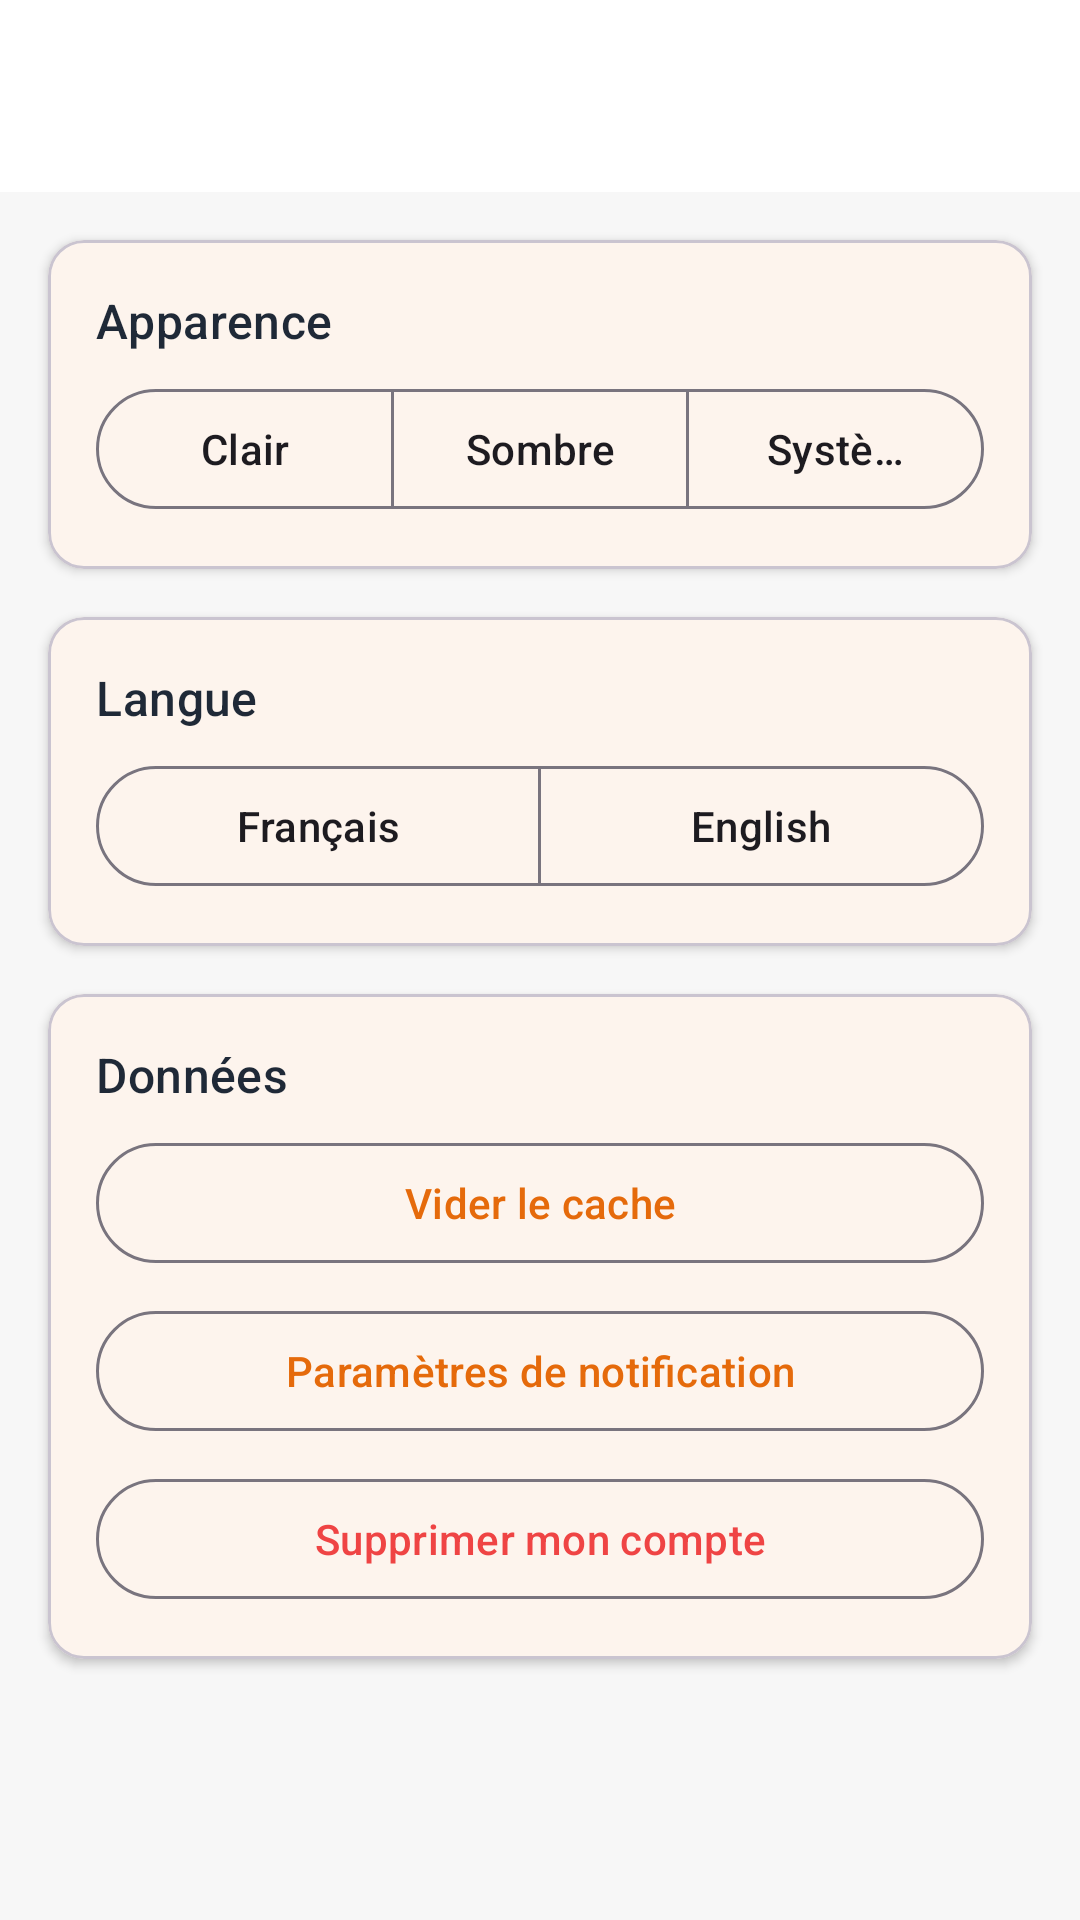

Reconstruct the res/layout file that produces this screen, plus the resources it refers to.
<!-- AndroidManifest.xml: application theme Theme.Traveling -->
<!-- res/layout/activity_settings.xml -->
<?xml version="1.0" encoding="utf-8"?>
<ScrollView xmlns:android="http://schemas.android.com/apk/res/android"
    xmlns:app="http://schemas.android.com/apk/res-auto"
    android:layout_width="match_parent"
    android:layout_height="match_parent"
    android:background="@color/background">

    <LinearLayout
        android:layout_width="match_parent"
        android:layout_height="wrap_content"
        android:orientation="vertical">

        <com.google.android.material.appbar.AppBarLayout
            android:layout_width="match_parent"
            android:layout_height="wrap_content">

            <com.google.android.material.appbar.MaterialToolbar
                android:id="@+id/toolbar"
                android:layout_width="match_parent"
                android:layout_height="?attr/actionBarSize"
                android:background="@color/surface"
                app:navigationIcon="@drawable/ic_arrow_back"
                app:titleTextColor="@color/text_primary" />

        </com.google.android.material.appbar.AppBarLayout>

        <com.google.android.material.card.MaterialCardView
            android:layout_width="match_parent"
            android:layout_height="wrap_content"
            android:layout_margin="16dp"
            app:cardCornerRadius="12dp"
            app:cardElevation="2dp">

            <LinearLayout
                android:layout_width="match_parent"
                android:layout_height="wrap_content"
                android:orientation="vertical"
                android:padding="16dp">

                <TextView
                    android:layout_width="wrap_content"
                    android:layout_height="wrap_content"
                    android:text="@string/settings_appearance"
                    android:textAppearance="@style/TextAppearance.Traveling.Subtitle" />

                <com.google.android.material.button.MaterialButtonToggleGroup
                    android:id="@+id/theme_toggle"
                    android:layout_width="match_parent"
                    android:layout_height="wrap_content"
                    android:layout_marginTop="8dp"
                    app:selectionRequired="true"
                    app:singleSelection="true">

                    <com.google.android.material.button.MaterialButton
                        android:id="@+id/btn_theme_light"
                        style="@style/Widget.Material3.Button.OutlinedButton"
                        android:layout_width="0dp"
                        android:layout_height="wrap_content"
                        android:layout_weight="1"
                        android:text="@string/settings_theme_light" />

                    <com.google.android.material.button.MaterialButton
                        android:id="@+id/btn_theme_dark"
                        style="@style/Widget.Material3.Button.OutlinedButton"
                        android:layout_width="0dp"
                        android:layout_height="wrap_content"
                        android:layout_weight="1"
                        android:text="@string/settings_theme_dark" />

                    <com.google.android.material.button.MaterialButton
                        android:id="@+id/btn_theme_system"
                        style="@style/Widget.Material3.Button.OutlinedButton"
                        android:layout_width="0dp"
                        android:layout_height="wrap_content"
                        android:layout_weight="1"
                        android:text="@string/settings_theme_system" />

                </com.google.android.material.button.MaterialButtonToggleGroup>

            </LinearLayout>

        </com.google.android.material.card.MaterialCardView>

        <com.google.android.material.card.MaterialCardView
            android:layout_width="match_parent"
            android:layout_height="wrap_content"
            android:layout_marginHorizontal="16dp"
            android:layout_marginBottom="16dp"
            app:cardCornerRadius="12dp"
            app:cardElevation="2dp">

            <LinearLayout
                android:layout_width="match_parent"
                android:layout_height="wrap_content"
                android:orientation="vertical"
                android:padding="16dp">

                <TextView
                    android:layout_width="wrap_content"
                    android:layout_height="wrap_content"
                    android:text="@string/settings_language"
                    android:textAppearance="@style/TextAppearance.Traveling.Subtitle" />

                <com.google.android.material.button.MaterialButtonToggleGroup
                    android:id="@+id/language_toggle"
                    android:layout_width="match_parent"
                    android:layout_height="wrap_content"
                    android:layout_marginTop="8dp"
                    app:selectionRequired="true"
                    app:singleSelection="true">

                    <com.google.android.material.button.MaterialButton
                        android:id="@+id/btn_french"
                        style="@style/Widget.Material3.Button.OutlinedButton"
                        android:layout_width="0dp"
                        android:layout_height="wrap_content"
                        android:layout_weight="1"
                        android:text="@string/settings_language_french" />

                    <com.google.android.material.button.MaterialButton
                        android:id="@+id/btn_english"
                        style="@style/Widget.Material3.Button.OutlinedButton"
                        android:layout_width="0dp"
                        android:layout_height="wrap_content"
                        android:layout_weight="1"
                        android:text="@string/settings_language_english" />

                </com.google.android.material.button.MaterialButtonToggleGroup>

            </LinearLayout>

        </com.google.android.material.card.MaterialCardView>

        <com.google.android.material.card.MaterialCardView
            android:layout_width="match_parent"
            android:layout_height="wrap_content"
            android:layout_marginHorizontal="16dp"
            android:layout_marginBottom="16dp"
            app:cardCornerRadius="12dp"
            app:cardElevation="2dp">

            <LinearLayout
                android:layout_width="match_parent"
                android:layout_height="wrap_content"
                android:orientation="vertical"
                android:padding="16dp">

                <TextView
                    android:layout_width="wrap_content"
                    android:layout_height="wrap_content"
                    android:text="@string/settings_data"
                    android:textAppearance="@style/TextAppearance.Traveling.Subtitle" />

                <com.google.android.material.button.MaterialButton
                    android:id="@+id/btn_clear_cache"
                    style="@style/Widget.Material3.Button.OutlinedButton"
                    android:layout_width="match_parent"
                    android:layout_height="wrap_content"
                    android:layout_marginTop="8dp"
                    android:text="@string/settings_clear_cache" />

                <com.google.android.material.button.MaterialButton
                    android:id="@+id/btn_notification_settings"
                    style="@style/Widget.Material3.Button.OutlinedButton"
                    android:layout_width="match_parent"
                    android:layout_height="wrap_content"
                    android:layout_marginTop="8dp"
                    android:text="@string/settings_notification"
                    app:icon="@drawable/ic_notification" />

                <com.google.android.material.button.MaterialButton
                    android:id="@+id/btn_admin_management"
                    style="@style/Widget.Material3.Button.OutlinedButton"
                    android:layout_width="match_parent"
                    android:layout_height="wrap_content"
                    android:layout_marginTop="8dp"
                    android:text="@string/admin_open"
                    android:visibility="gone" />

                <com.google.android.material.button.MaterialButton
                    android:id="@+id/btn_delete_account"
                    style="@style/Widget.Material3.Button.OutlinedButton"
                    android:layout_width="match_parent"
                    android:layout_height="wrap_content"
                    android:layout_marginTop="8dp"
                    android:text="@string/settings_delete_account"
                    android:textColor="@color/error" />

            </LinearLayout>

        </com.google.android.material.card.MaterialCardView>

    </LinearLayout>

</ScrollView>
<!-- resources referenced by this layout -->
<resources>
  <color name="background">#F7F7F7</color>
  <color name="error">#EF4444</color>
  <color name="surface">#FFFFFF</color>
  <color name="text_primary">#1F2937</color>
  <string name="admin_open">Administration</string>
  <string name="settings_appearance">Apparence</string>
  <string name="settings_clear_cache">Vider le cache</string>
  <string name="settings_data">Données</string>
  <string name="settings_delete_account">Supprimer mon compte</string>
  <string name="settings_language">Langue</string>
  <string name="settings_language_english">English</string>
  <string name="settings_language_french">Français</string>
  <string name="settings_notification">Paramètres de notification</string>
  <string name="settings_theme_dark">Sombre</string>
  <string name="settings_theme_light">Clair</string>
  <string name="settings_theme_system">Système</string>
  <style name="TextAppearance.Traveling.Subtitle" parent="TextAppearance.Material3.TitleMedium">
          <item name="android:fontFamily">sans-serif-medium</item>
          <item name="android:textSize">16sp</item>
      </style>
  <style name="Theme.Traveling" parent="Theme.Material3.DayNight.NoActionBar">
          <item name="colorPrimary">@color/primary</item>
          <item name="colorPrimaryDark">@color/primary_dark</item>
          <item name="colorAccent">@color/accent</item>
          <item name="colorSecondary">@color/secondary</item>
          <item name="colorSurface">@color/surface</item>
          <item name="android:colorBackground">@color/background</item>
          <item name="android:textColorPrimary">@color/text_primary</item>
          <item name="android:textColorSecondary">@color/text_secondary</item>
          <item name="android:statusBarColor">@color/primary</item>
          <item name="android:windowLightStatusBar" tools:targetApi="m">false</item>
          <item name="android:navigationBarColor">@color/white</item>
          <item name="android:windowLightNavigationBar" tools:targetApi="o_mr1">true</item>
      </style>
  <color name="primary">#E56A0B</color>
  <color name="primary_dark">#B85000</color>
  <color name="accent">#2E7D32</color>
  <color name="secondary">#0D1B2A</color>
  <color name="text_secondary">#6B7280</color>
  <color name="white">#FFFFFFFF</color>
</resources>
